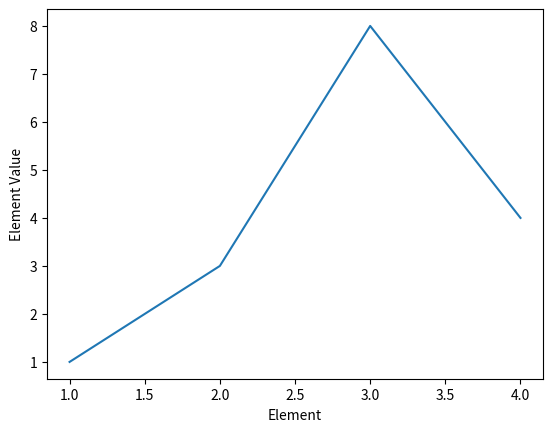

Here is the Python script that generated this plot:
"""
Line chart with four values.
The x-axis values are specified as well.
"""
import matplotlib.pyplot as plt

x = [1, 2, 3, 4]
y = [1, 3, 8, 4]

plt.plot(x, y)

plt.ylabel('Element Value')
plt.xlabel('Element')

plt.show()
